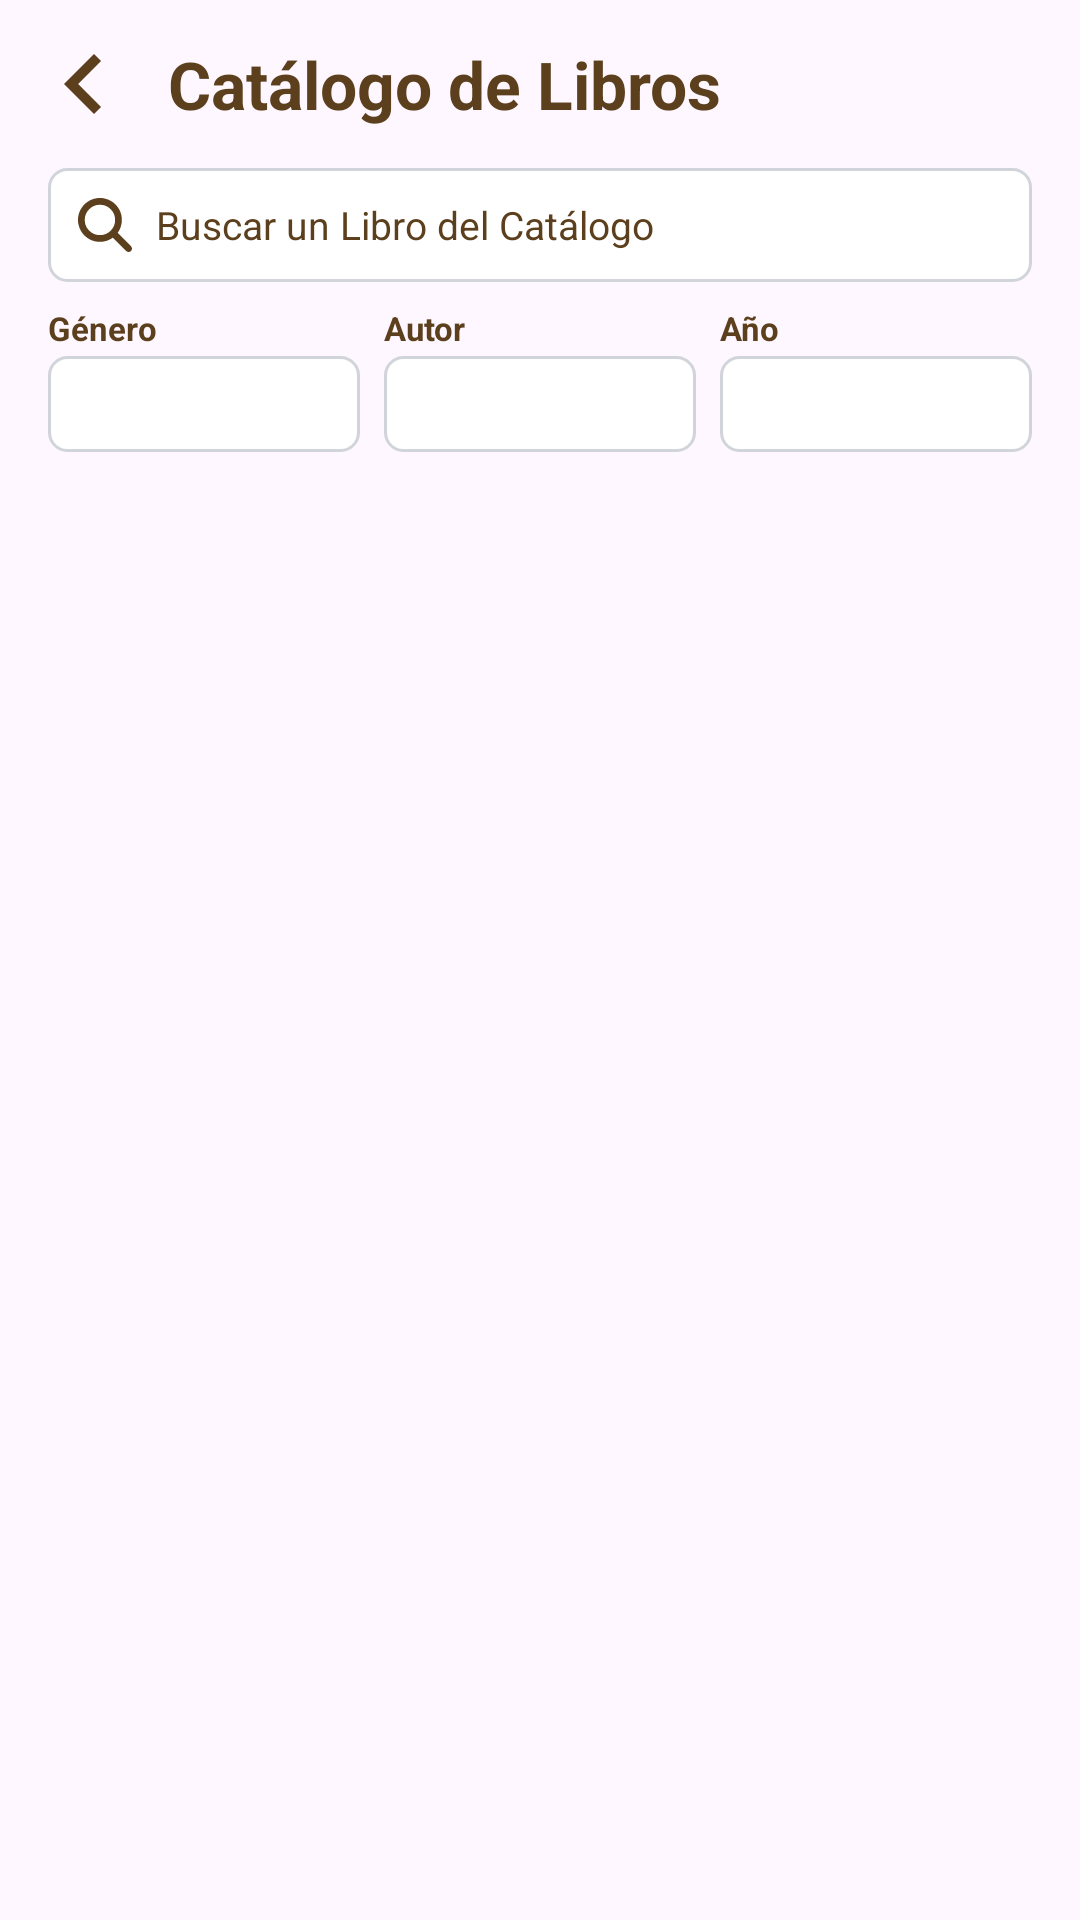

Reconstruct the res/layout file that produces this screen, plus the resources it refers to.
<!-- AndroidManifest.xml: application theme Theme.Alethea -->
<!-- res/layout/activity_kenneth_catalogo_libros.xml -->
<?xml version="1.0" encoding="utf-8"?>
<LinearLayout xmlns:android="http://schemas.android.com/apk/res/android"
    android:layout_width="match_parent"
    android:layout_height="match_parent"
    android:background="@drawable/fondo_kenneth"
    android:orientation="vertical">

    <RelativeLayout
        android:layout_width="match_parent"
        android:layout_height="wrap_content"
        android:layout_marginTop="8dp">

        <ImageView
            android:id="@+id/btnAtras"
            android:layout_width="40dp"
            android:layout_height="40dp"
            android:layout_marginStart="8dp"
            android:src="@drawable/ic_flecha_atras"
            android:contentDescription="@string/ken_regresar"
            android:tint="@color/kenneth_icono" />

        <TextView
            android:id="@+id/tvTitulo"
            android:layout_width="wrap_content"
            android:layout_height="wrap_content"
            android:layout_marginStart="8dp"
            android:layout_toEndOf="@id/btnAtras"
            android:layout_centerVertical="true"
            android:text="@string/ken_catalogo_titulo"
            android:textColor="@color/kenneth_texto_principal"
            android:textSize="22sp"
            android:textStyle="bold" />
    </RelativeLayout>

    <LinearLayout
        android:id="@+id/searchBar"
        android:layout_width="match_parent"
        android:layout_height="38dp"
        android:layout_marginHorizontal="16dp"
        android:layout_marginTop="8dp"
        android:background="@drawable/kenneth_campo"
        android:gravity="center_vertical"
        android:orientation="horizontal"
        android:paddingHorizontal="10dp">

        <ImageView
            android:layout_width="18dp"
            android:layout_height="18dp"
            android:src="@drawable/ic_buscar"
            android:tint="@color/kenneth_icono"
            android:contentDescription="" />

        <EditText
            android:id="@+id/etBuscarCat"
            android:layout_width="match_parent"
            android:layout_height="match_parent"
            android:background="@android:color/transparent"
            android:hint="@string/ken_buscar_libro"
            android:inputType="text"
            android:maxLines="1"
            android:paddingStart="8dp"
            android:textColor="@color/kenneth_texto_principal"
            android:textColorHint="@color/kenneth_texto_principal"
            android:textSize="13sp" />
    </LinearLayout>

    <LinearLayout
        android:layout_width="match_parent"
        android:layout_height="wrap_content"
        android:layout_marginHorizontal="16dp"
        android:layout_marginTop="8dp"
        android:orientation="horizontal"
        android:weightSum="3">

        <LinearLayout
            android:layout_width="0dp"
            android:layout_height="wrap_content"
            android:layout_weight="1"
            android:layout_marginEnd="4dp"
            android:orientation="vertical">

            <TextView
                android:layout_width="wrap_content"
                android:layout_height="wrap_content"
                android:text="Género"
                android:textColor="@color/kenneth_texto_principal"
                android:textSize="11sp"
                android:textStyle="bold" />

            <Spinner
                android:id="@+id/spinnerGeneroCat"
                android:layout_width="match_parent"
                android:layout_height="32dp"
                android:layout_marginTop="2dp"
                android:background="@drawable/kenneth_campo"
                android:paddingHorizontal="6dp" />
        </LinearLayout>

        <LinearLayout
            android:layout_width="0dp"
            android:layout_height="wrap_content"
            android:layout_weight="1"
            android:layout_marginHorizontal="4dp"
            android:orientation="vertical">

            <TextView
                android:layout_width="wrap_content"
                android:layout_height="wrap_content"
                android:text="Autor"
                android:textColor="@color/kenneth_texto_principal"
                android:textSize="11sp"
                android:textStyle="bold" />

            <Spinner
                android:id="@+id/spinnerAutorCat"
                android:layout_width="match_parent"
                android:layout_height="32dp"
                android:layout_marginTop="2dp"
                android:background="@drawable/kenneth_campo"
                android:paddingHorizontal="6dp" />
        </LinearLayout>

        <LinearLayout
            android:layout_width="0dp"
            android:layout_height="wrap_content"
            android:layout_weight="1"
            android:layout_marginStart="4dp"
            android:orientation="vertical">

            <TextView
                android:layout_width="wrap_content"
                android:layout_height="wrap_content"
                android:text="Año"
                android:textColor="@color/kenneth_texto_principal"
                android:textSize="11sp"
                android:textStyle="bold" />

            <Spinner
                android:id="@+id/spinnerAnioCat"
                android:layout_width="match_parent"
                android:layout_height="32dp"
                android:layout_marginTop="2dp"
                android:background="@drawable/kenneth_campo"
                android:paddingHorizontal="6dp" />
        </LinearLayout>
    </LinearLayout>

    <TextView
        android:id="@+id/tvCountCat"
        android:layout_width="wrap_content"
        android:layout_height="wrap_content"
        android:layout_marginStart="16dp"
        android:layout_marginTop="4dp"
        android:textColor="@color/kenneth_texto_secundario"
        android:textSize="11sp" />

    <ScrollView
        android:layout_width="match_parent"
        android:layout_height="0dp"
        android:layout_weight="1"
        android:layout_marginTop="6dp"
        android:layout_marginBottom="16dp">

        <LinearLayout
            android:id="@+id/listaCatalogo"
            android:layout_width="match_parent"
            android:layout_height="wrap_content"
            android:orientation="vertical"
            android:paddingHorizontal="16dp" />
    </ScrollView>
</LinearLayout>
<!-- resources referenced by this layout -->
<resources>
  <color name="kenneth_icono">#5C3F1C</color>
  <color name="kenneth_texto_principal">#5C3F1C</color>
  <color name="kenneth_texto_secundario">#9CA3AF</color>
  <!-- drawable ic_buscar (drawable) -->
  <vector xmlns:android="http://schemas.android.com/apk/res/android"
      android:width="28dp"
      android:height="28dp"
      android:viewportWidth="512"
      android:viewportHeight="512">
    <path
        android:pathData="M416,208c0,45.9 -14.9,88.3 -40,122.7L502.6,457.4c12.5,12.5 12.5,32.8 0,45.3s-32.8,12.5 -45.3,0L330.7,376c-34.4,25.2 -76.8,40 -122.7,40C93.1,416 0,322.9 0,208S93.1,0 208,0S416,93.1 416,208zM208,352a144,144 0,1 0,0 -288,144 144,0 1,0 0,288z"
        android:fillColor="#5c3f1c"/>
  </vector>
  <!-- drawable ic_flecha_atras (drawable) -->
  <?xml version="1.0" encoding="utf-8"?>
  <vector xmlns:android="http://schemas.android.com/apk/res/android"
      android:width="32dp"
      android:height="32dp"
      android:viewportWidth="24"
      android:viewportHeight="24">
      <path
          android:fillColor="#1E1E1E"
          android:pathData="M15.41,7.41L14,6l-6,6 6,6 1.41,-1.41L10.83,12z" />
  </vector>
  <!-- drawable kenneth_campo (drawable) -->
  <?xml version="1.0" encoding="utf-8"?>
  <shape xmlns:android="http://schemas.android.com/apk/res/android"
      android:shape="rectangle">
      <solid android:color="@color/kenneth_superficie_campo" />
      <stroke
          android:width="1dp"
          android:color="@color/kenneth_borde_campo" />
      <corners android:radius="6dp" />
  </shape>
  <string name="ken_buscar_libro">Buscar un Libro del Catálogo</string>
  <string name="ken_catalogo_titulo">Catálogo de Libros</string>
  <string name="ken_regresar">Regresar</string>
  <style name="Theme.Alethea" parent="Base.Theme.Alethea" />
  <color name="kenneth_superficie_campo">#FFFFFF</color>
  <color name="kenneth_borde_campo">#D1D5DB</color>
  <style name="Base.Theme.Alethea" parent="Theme.Material3.DayNight.NoActionBar">
          
          
      </style>
</resources>
